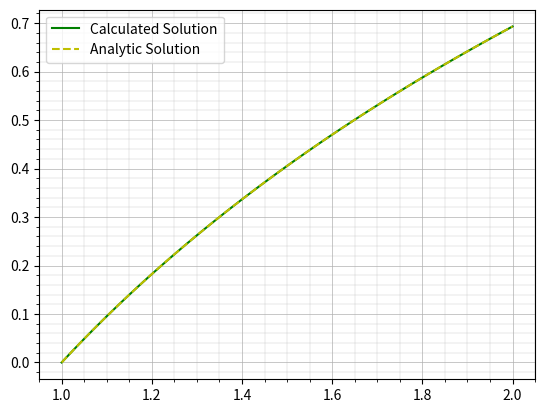
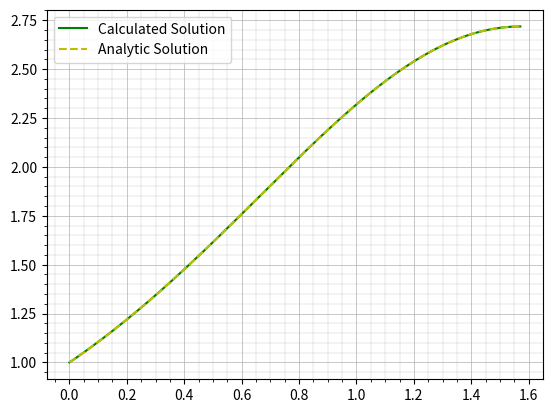
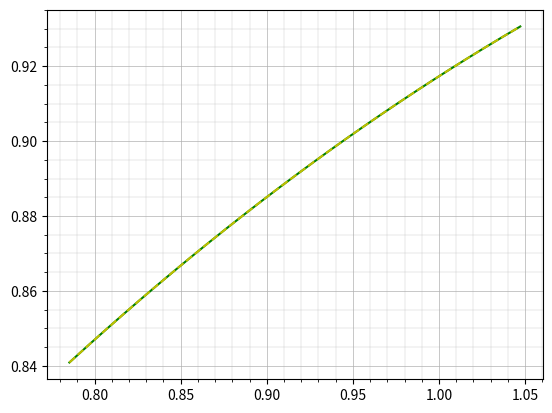
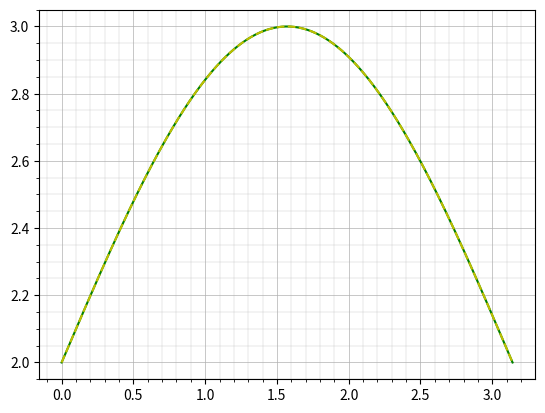

The matplotlib source for these figures, in order:
#
#I do not have mathematica so i did calculation in python only
import numpy as np
from scipy.integrate import solve_bvp
import matplotlib.pyplot as plt

h=0.01   #common step size for all calculation is used

a=1
b=2
n=int(1+(b-a)/h)
def f(x, y):        #first and second order derivatives of 1st equation
    return np.vstack((y[1], -np.exp(-2*y[0])))
def bc(ya, yb):     #boundary conditions of 1st equation
    return np.array([ya[0], yb[0]-np.log(2)])
x = np.linspace(a,b,n)
y = np.ones((2, x.size))
ytr = np.log(x)
sol1 = solve_bvp(f, bc, x, y)
print(sol1)
plt.plot(x,sol1.sol(x)[0],'-g',label='Calculated Solution')
plt.plot(x,ytr,'--y', label='Analytic Solution')
plt.minorticks_on()
plt.legend()
plt.grid(which='major',linewidth='0.5')
plt.grid(which='minor',linewidth='0.2')
plt.grid(True)
#first part ends
#
#second part starts
a=0
b=np.pi/2
n=int(1+(b-a)/h)
def f(x, y):        #first and second order derivative of 2nd equation
    return np.vstack((y[1], y[1]*np.cos(x)-y[0]*np.log(y[0]) ))
def bc(ya, yb):     #boundary conditions of 2nd equation
    return np.array([ya[0]-1, yb[0]-np.exp(1)])
x = np.linspace(a,b,n)
y = np.zeros((2, x.size))
y[0]=1
ytr = np.exp(np.sin(x))
sol1 = solve_bvp(f, bc, x, y)
print(sol1)
plt.subplots()
plt.plot(x,sol1.sol(x)[0],'-g',label='Calculated Solution')
plt.plot(x,ytr,'--y', label='Analytic Solution')
plt.legend()
plt.minorticks_on()
plt.grid(which='major',linewidth='0.5')
plt.grid(which='minor',linewidth='0.2')
plt.grid(True)

#second part ends
#
#third part starts
a=np.pi/4
b=np.pi/3
n=int(1+(b-a)/h)
def f(x, y):    #first and second derivative of 3rd equation
    return np.vstack((y[1], -(2*y[1]**3+y[0]**2*y[1])/np.cos(x)))
def bc(ya, yb):#boundary conditions of 3rd equation 
    return np.array([ya[0]-2**(-1/4), yb[0]-np.sqrt(np.sqrt(3)/2)])
x = np.linspace(a,b,n)
y = np.ones((2, x.size))
y[0]=2**(-1/4)
ytr = np.sqrt(np.sin(x))
sol1 = solve_bvp(f, bc, x, y)
print(sol1)
plt.subplots()
plt.plot(x,sol1.sol(x)[0],'-g',label='Calculated Solution')
plt.plot(x,ytr,'--y', label='Analytic Solution')
plt.minorticks_on()
plt.grid(which='major',linewidth='0.5')
plt.grid(which='minor',linewidth='0.2')
plt.grid(True)
#third part ends
#
#fourth part stars
a=0
b=np.pi
n=int(1+(b-a)/h)
def f(x, y):        #first and second order derivative of 4th equation
    return np.vstack((y[1],0.5*(1-y[1]**2-y[0]*np.sin(x))))
def bc(ya, yb):     #boundary condtions of 4th equation
    return np.array([ya[0]-2, yb[0]-2 ])
x = np.linspace(a,b,n)
y = np.ones((2, x.size))
y[1]=1
ytr = 2+np.sin(x)
sol1 = solve_bvp(f, bc, x, y)
print(sol1)
plt.subplots()
plt.plot(x,sol1.sol(x)[0],'-g',label='Calculated Solution')
plt.plot(x,ytr,'--y', label='Analytic Solution')
plt.minorticks_on()
plt.grid(which='major',linewidth='0.5')
plt.grid(which='minor',linewidth='0.2')
plt.grid(True)

plt.show()
